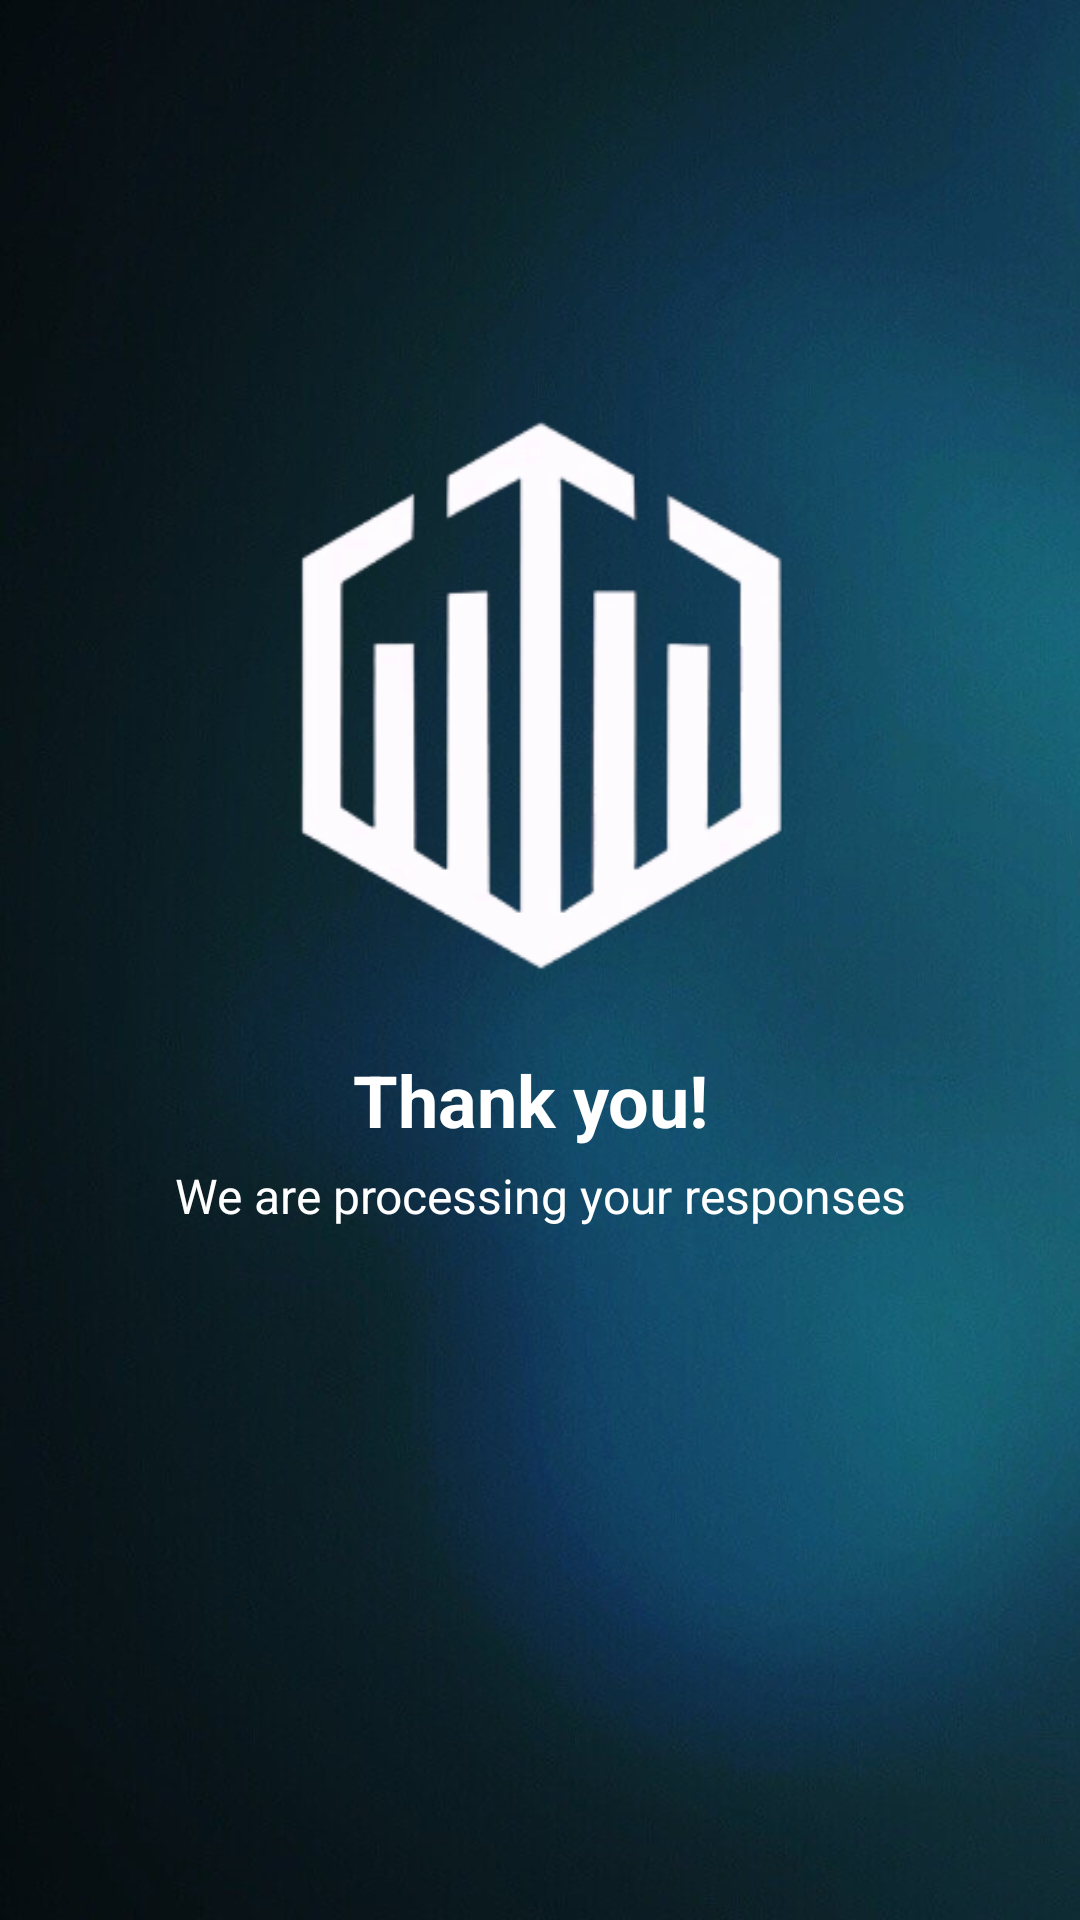

This screen was rendered from an Android layout file. Write that file and the resources it references.
<!-- AndroidManifest.xml: application theme Theme.Design.NoActionBar -->
<!-- res/layout/activity_start.xml -->
<?xml version="1.0" encoding="utf-8"?>
<androidx.constraintlayout.widget.ConstraintLayout xmlns:android="http://schemas.android.com/apk/res/android"
    xmlns:app="http://schemas.android.com/apk/res-auto"
    xmlns:tools="http://schemas.android.com/tools"
    android:layout_width="match_parent"
    android:layout_height="match_parent"
    android:background="@drawable/fonequiz"
    tools:context=".StartActivity"
    tools:layout_editor_absoluteX="0dp"
    tools:layout_editor_absoluteY="-44dp">

    <ImageView
        android:id="@+id/imageView2"
        android:layout_width="175dp"
        android:layout_height="184dp"
        app:layout_constraintBottom_toBottomOf="parent"
        app:layout_constraintEnd_toEndOf="parent"
        app:layout_constraintStart_toStartOf="parent"
        app:layout_constraintTop_toTopOf="parent"
        app:layout_constraintVertical_bias="0.308"
        app:srcCompat="@drawable/logo1" />

    <ProgressBar
        android:id="@+id/loadingPanel"
        android:layout_width="52dp"
        android:layout_height="56dp"
        android:layout_alignParentBottom="true"
        android:layout_marginTop="34dp"
        android:indeterminate="true"
        app:layout_constraintEnd_toEndOf="parent"
        app:layout_constraintHorizontal_bias="0.498"
        app:layout_constraintStart_toStartOf="parent"
        app:layout_constraintTop_toBottomOf="@+id/textView3" />

    <TextView
        android:id="@+id/textView3"
        android:layout_width="wrap_content"
        android:layout_height="wrap_content"
        android:text="We are processing your responses"
        android:textColor="@color/white"
        android:textSize="16sp"
        app:layout_constraintBottom_toBottomOf="parent"
        app:layout_constraintEnd_toEndOf="parent"
        app:layout_constraintStart_toStartOf="parent"
        app:layout_constraintTop_toTopOf="parent"
        app:layout_constraintVertical_bias="0.627" />

    <TextView
        android:id="@+id/textView4"
        android:layout_width="wrap_content"
        android:layout_height="wrap_content"
        android:layout_marginTop="26dp"
        android:text="Thank you! "
        android:textColor="@color/white"
        android:textSize="24sp"
        android:textStyle="bold"
        app:layout_constraintEnd_toEndOf="parent"
        app:layout_constraintStart_toStartOf="parent"
        app:layout_constraintTop_toBottomOf="@+id/imageView2" />

</androidx.constraintlayout.widget.ConstraintLayout>
<!-- resources referenced by this layout -->
<resources>
  <!-- drawable fonequiz: jpg bitmap (drawable-v24, 67724 bytes) -->
  <!-- drawable logo1: png bitmap (drawable-v24, 12778 bytes) -->
  <!-- not gathered from this repository: default colours our renderer supplied (Android Studio template values) -->
  <color name="white">#FFFFFFFF</color>
</resources>
